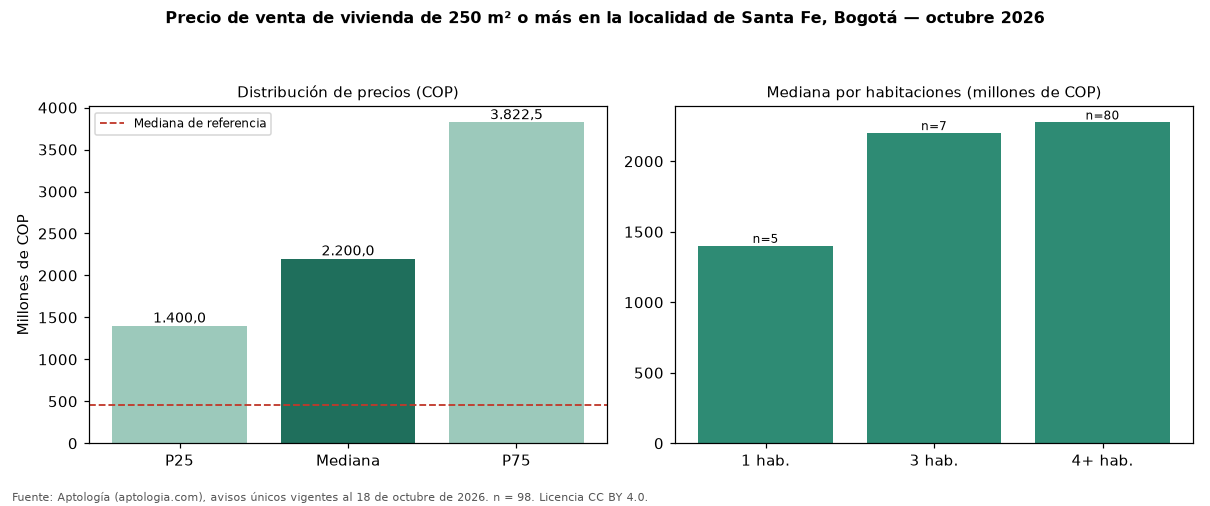

The file beside this chart, header and first rows:
seccion, metrica, valor_cop, n
precio, p25, 1400000000, 98
precio, mediana, 2200000000, 98
precio, p75, 3822500000, 98
cop_por_m2, p25, 3425164, 98
cop_por_m2, mediana, 4255319, 98
cop_por_m2, p75, 5613596, 98
area, area_mediana_m2, 478.6, 98
habitaciones, 1, 1400000000, 5
habitaciones, 3, 2200000000, 7
habitaciones, 4+, 2275000000, 80
administracion, mediana, 720000, 15
estrato, moda, 3, 
parqueadero, porcentaje_con_parqueadero, 53.1, 98
referencia, mediana_referencia, 454982760, 778
referencia, mediana_cop_por_m2_referencia, 8802320, 778
